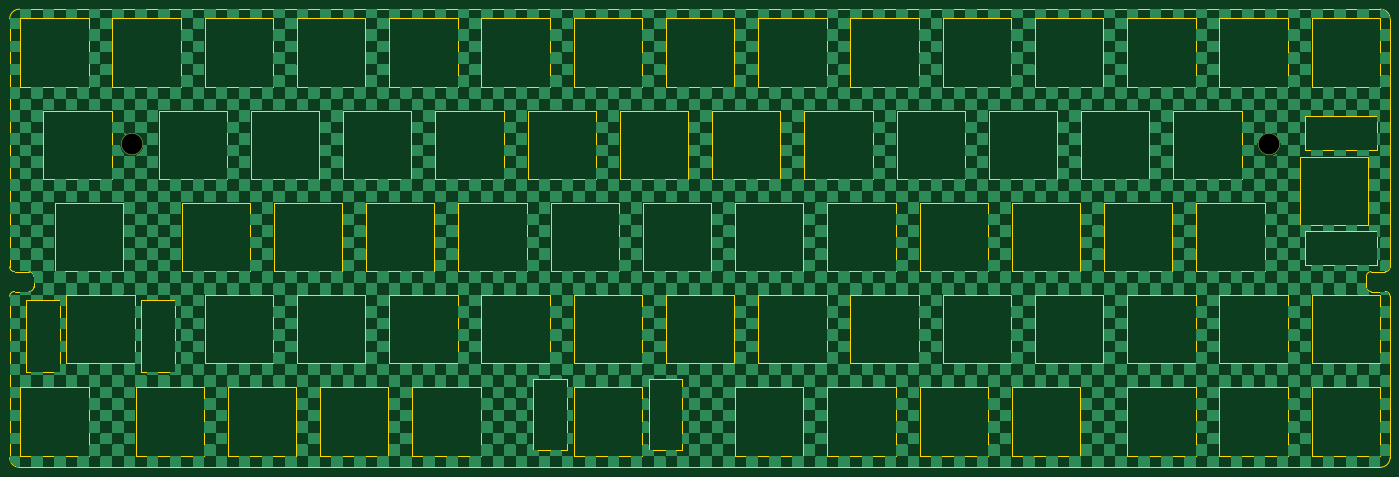
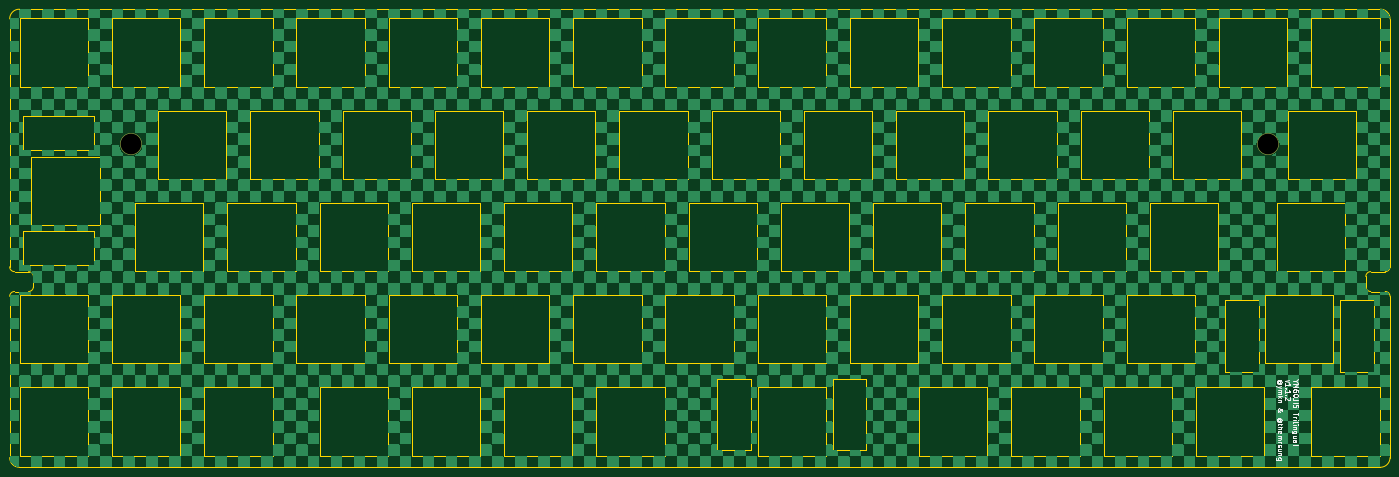
Circuit board: 11 layer files. Board 285.1 x 94.6 mm.
- bottom_copper: YM60JIS_Plate-B_Cu.gbl (550444 bytes)
- bottom_mask: YM60JIS_Plate-B_Mask.gbs (581 bytes)
- paste: YM60JIS_Plate-B_Paste.gbp (458 bytes)
- bottom_silk: YM60JIS_Plate-B_Silkscreen.gbo (18867 bytes)
- outline: YM60JIS_Plate-Edge_Cuts.gm1 (17703 bytes)
- top_copper: YM60JIS_Plate-F_Cu.gtl (551211 bytes)
- top_mask: YM60JIS_Plate-F_Mask.gts (581 bytes)
- paste: YM60JIS_Plate-F_Paste.gtp (458 bytes)
- top_silk: YM60JIS_Plate-F_Silkscreen.gto (459 bytes)
- drill: YM60JIS_Plate-NPTH.drl (354 bytes)
- drill: YM60JIS_Plate-PTH.drl (260 bytes)

=== bottom_copper: YM60JIS_Plate-B_Cu.gbl (550444 bytes, source omitted) ===
=== bottom_mask: YM60JIS_Plate-B_Mask.gbs ===
%TF.GenerationSoftware,KiCad,Pcbnew,10.0.6*%
%TF.CreationDate,2026-10-10T23:45:57+09:00*%
%TF.ProjectId,YM60JIS_Plate,594d3630-4a49-4535-9f50-6c6174652e6b,v1.1*%
%TF.SameCoordinates,Original*%
%TF.FileFunction,Soldermask,Bot*%
%TF.FilePolarity,Negative*%
%FSLAX46Y46*%
G04 Gerber Fmt 4.6, Leading zero omitted, Abs format (unit mm)*
G04 Created by KiCad (PCBNEW 10.0.6) date 2026-10-10 23:45:57*
%MOMM*%
%LPD*%
G01*
G04 APERTURE LIST*
%ADD10C,4.500000*%
G04 APERTURE END LIST*
D10*
%TO.C,REF\u002A\u002A*%
X25500000Y-28500000D03*
%TD*%
%TO.C,*%
X260350000Y-28500000D03*
%TD*%
M02*

=== paste: YM60JIS_Plate-B_Paste.gbp ===
%TF.GenerationSoftware,KiCad,Pcbnew,10.0.6*%
%TF.CreationDate,2026-10-10T23:45:57+09:00*%
%TF.ProjectId,YM60JIS_Plate,594d3630-4a49-4535-9f50-6c6174652e6b,v1.1*%
%TF.SameCoordinates,Original*%
%TF.FileFunction,Paste,Bot*%
%TF.FilePolarity,Positive*%
%FSLAX46Y46*%
G04 Gerber Fmt 4.6, Leading zero omitted, Abs format (unit mm)*
G04 Created by KiCad (PCBNEW 10.0.6) date 2026-10-10 23:45:57*
%MOMM*%
%LPD*%
G01*
G04 APERTURE LIST*
G04 APERTURE END LIST*
M02*

=== bottom_silk: YM60JIS_Plate-B_Silkscreen.gbo (18867 bytes, source omitted) ===
=== outline: YM60JIS_Plate-Edge_Cuts.gm1 (17703 bytes, source omitted) ===
=== top_copper: YM60JIS_Plate-F_Cu.gtl (551211 bytes, source omitted) ===
=== top_mask: YM60JIS_Plate-F_Mask.gts ===
%TF.GenerationSoftware,KiCad,Pcbnew,10.0.6*%
%TF.CreationDate,2026-10-10T23:45:57+09:00*%
%TF.ProjectId,YM60JIS_Plate,594d3630-4a49-4535-9f50-6c6174652e6b,v1.1*%
%TF.SameCoordinates,Original*%
%TF.FileFunction,Soldermask,Top*%
%TF.FilePolarity,Negative*%
%FSLAX46Y46*%
G04 Gerber Fmt 4.6, Leading zero omitted, Abs format (unit mm)*
G04 Created by KiCad (PCBNEW 10.0.6) date 2026-10-10 23:45:57*
%MOMM*%
%LPD*%
G01*
G04 APERTURE LIST*
%ADD10C,4.500000*%
G04 APERTURE END LIST*
D10*
%TO.C,REF\u002A\u002A*%
X25500000Y-28500000D03*
%TD*%
%TO.C,*%
X260350000Y-28500000D03*
%TD*%
M02*

=== paste: YM60JIS_Plate-F_Paste.gtp ===
%TF.GenerationSoftware,KiCad,Pcbnew,10.0.6*%
%TF.CreationDate,2026-10-10T23:45:57+09:00*%
%TF.ProjectId,YM60JIS_Plate,594d3630-4a49-4535-9f50-6c6174652e6b,v1.1*%
%TF.SameCoordinates,Original*%
%TF.FileFunction,Paste,Top*%
%TF.FilePolarity,Positive*%
%FSLAX46Y46*%
G04 Gerber Fmt 4.6, Leading zero omitted, Abs format (unit mm)*
G04 Created by KiCad (PCBNEW 10.0.6) date 2026-10-10 23:45:57*
%MOMM*%
%LPD*%
G01*
G04 APERTURE LIST*
G04 APERTURE END LIST*
M02*

=== top_silk: YM60JIS_Plate-F_Silkscreen.gto ===
%TF.GenerationSoftware,KiCad,Pcbnew,10.0.6*%
%TF.CreationDate,2026-10-10T23:45:57+09:00*%
%TF.ProjectId,YM60JIS_Plate,594d3630-4a49-4535-9f50-6c6174652e6b,v1.1*%
%TF.SameCoordinates,Original*%
%TF.FileFunction,Legend,Top*%
%TF.FilePolarity,Positive*%
%FSLAX46Y46*%
G04 Gerber Fmt 4.6, Leading zero omitted, Abs format (unit mm)*
G04 Created by KiCad (PCBNEW 10.0.6) date 2026-10-10 23:45:57*
%MOMM*%
%LPD*%
G01*
G04 APERTURE LIST*
G04 APERTURE END LIST*
M02*

=== drill: YM60JIS_Plate-NPTH.drl ===
M48
; DRILL file KiCad 10.0.6 date 2026-10-10T23:48:13
; FORMAT={-:-/ absolute / metric / decimal}
; #@! TF.CreationDate,2026-10-10T23:48:13+09:00
; #@! TF.GenerationSoftware,Kicad,Pcbnew,10.0.6
; #@! TF.FileFunction,NonPlated,1,2,NPTH
FMAT,2
METRIC
; #@! TA.AperFunction,NonPlated,NPTH,ComponentDrill
T1C4.300
%
G90
G05
T1
X25.5Y-28.5
X260.35Y-28.5
M30

=== drill: YM60JIS_Plate-PTH.drl ===
M48
; DRILL file KiCad 10.0.6 date 2026-10-10T23:48:13
; FORMAT={-:-/ absolute / metric / decimal}
; #@! TF.CreationDate,2026-10-10T23:48:13+09:00
; #@! TF.GenerationSoftware,Kicad,Pcbnew,10.0.6
; #@! TF.FileFunction,Plated,1,2,PTH
FMAT,2
METRIC
%
G90
G05
M30
